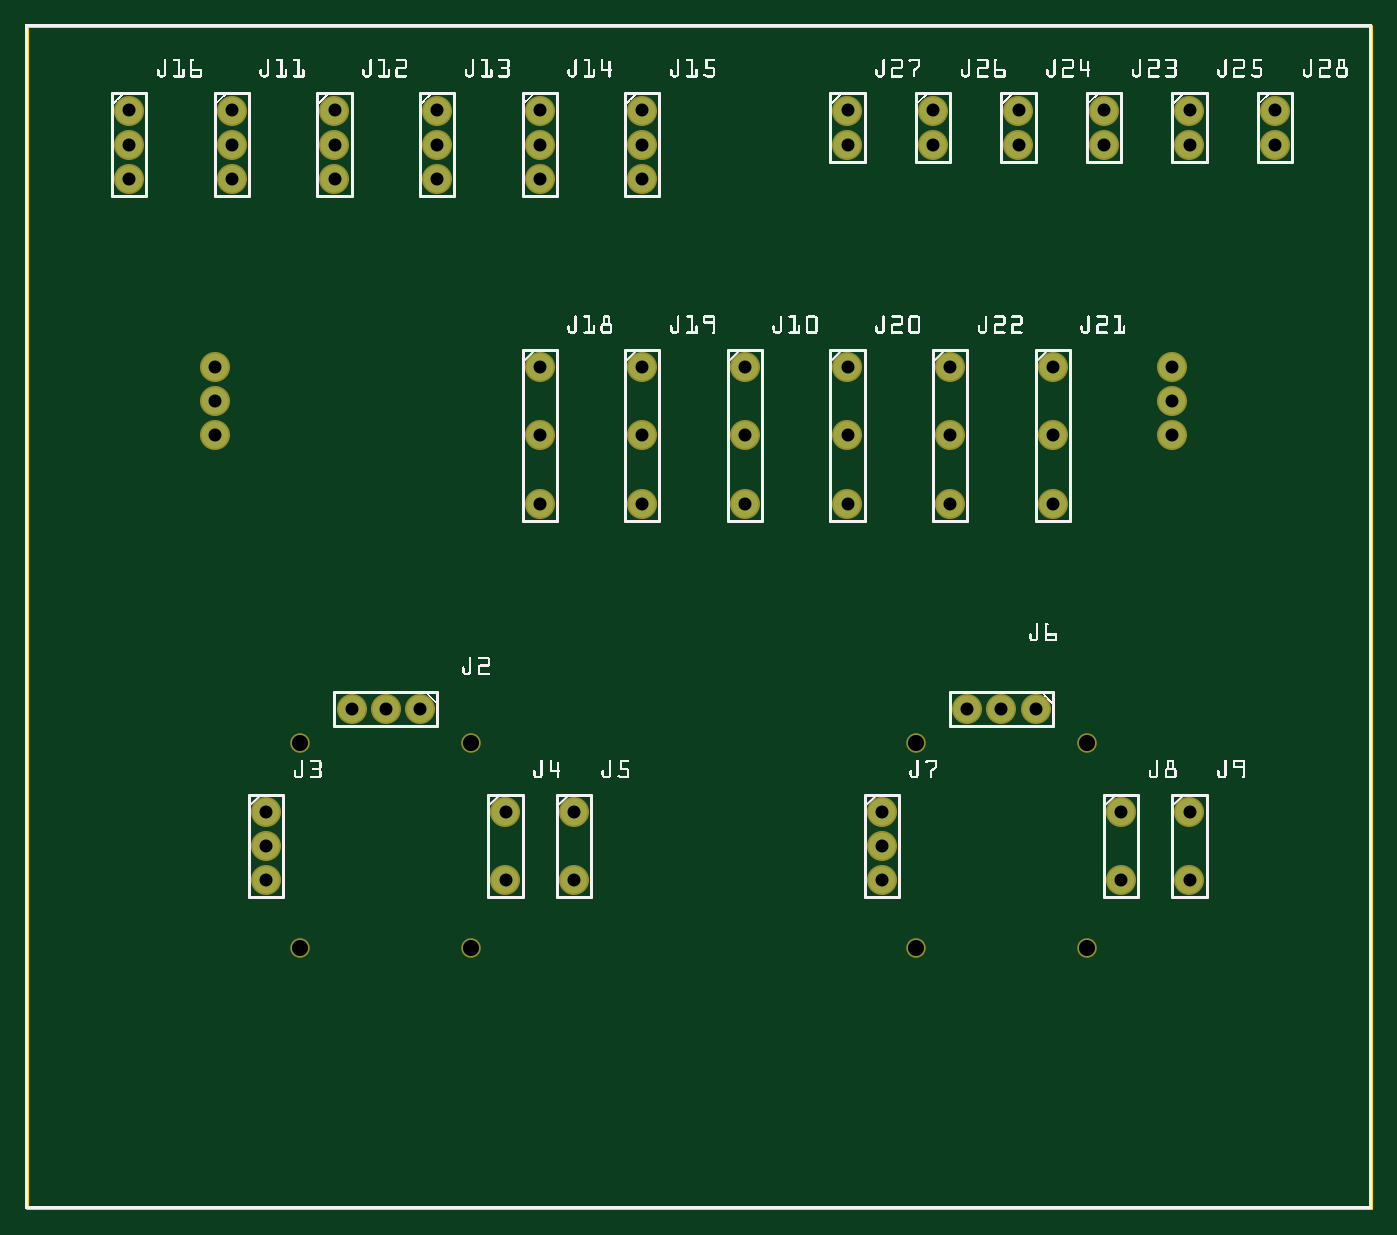
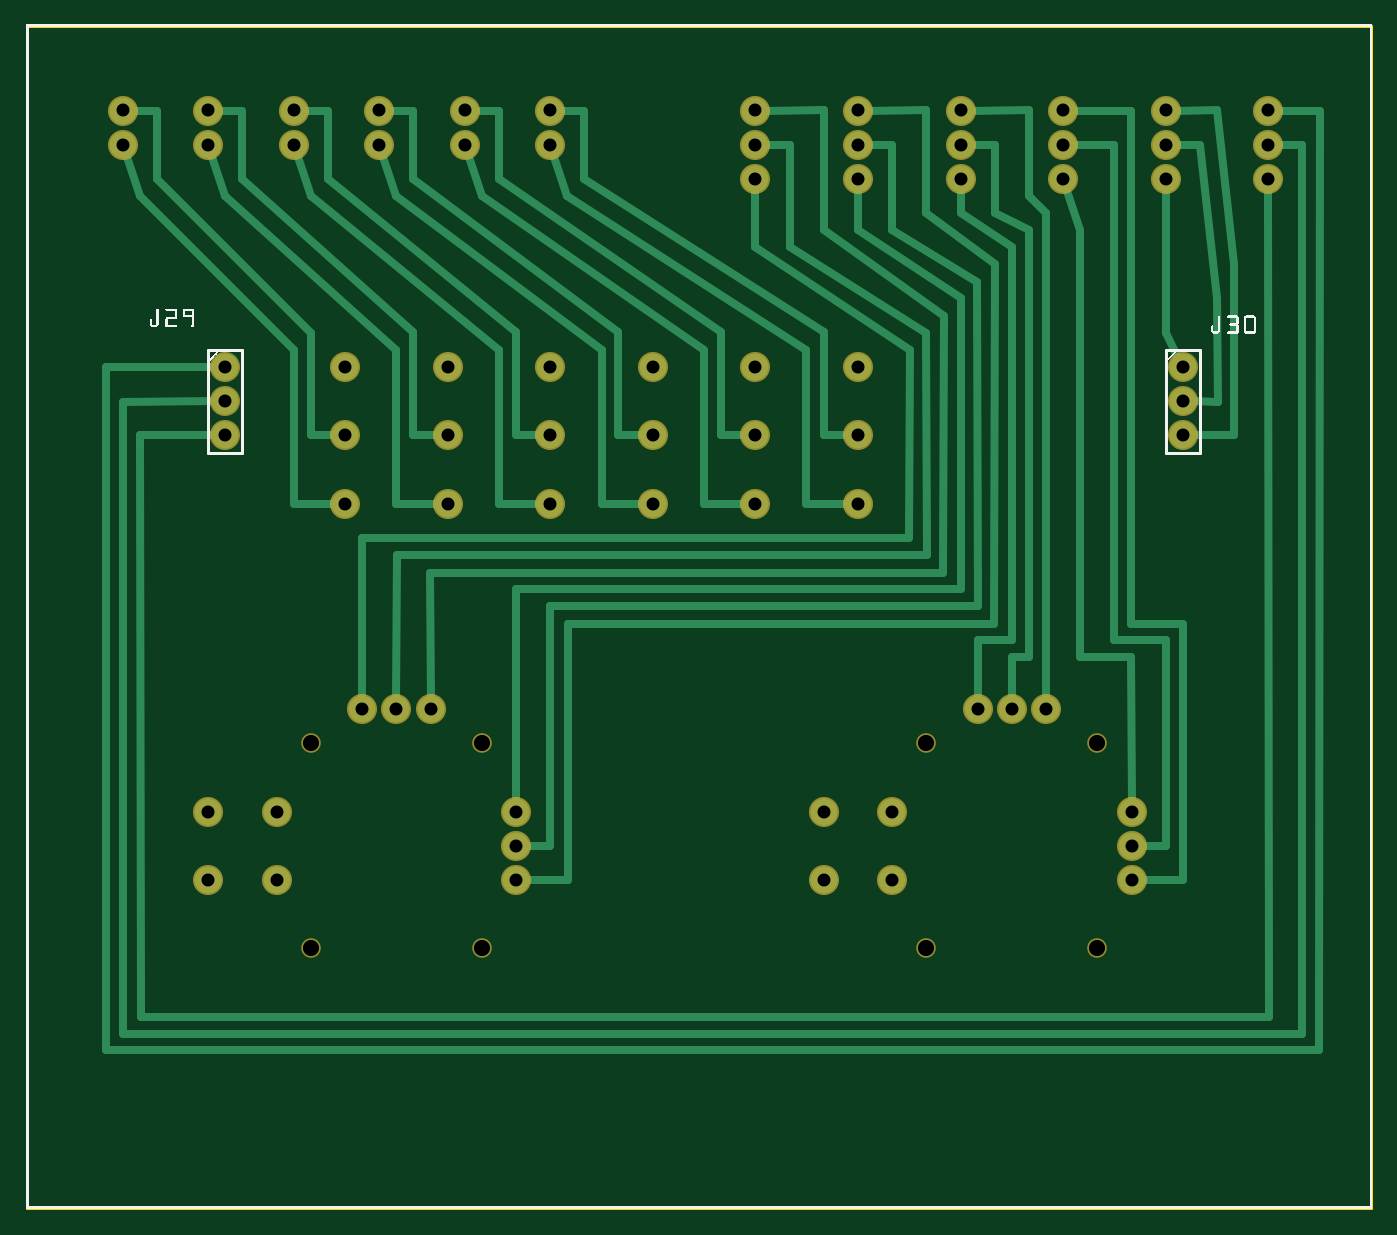
Circuit board: 8 layer files. Board 99.8 x 87.8 mm.
- outline: TXos_sim_contour.gm1 (370 bytes)
- bottom_copper: TXos_sim_copperBottom.gbl (6286 bytes)
- top_copper: TXos_sim_copperTop.gtl (1341 bytes)
- drill: TXos_sim_drill.txt (1353 bytes)
- bottom_mask: TXos_sim_maskBottom.gbs (1486 bytes)
- top_mask: TXos_sim_maskTop.gts (1494 bytes)
- bottom_silk: TXos_sim_silkBottom.gbo (196879 bytes)
- top_silk: TXos_sim_silkTop.gto (344491 bytes)

=== outline: TXos_sim_contour.gm1 ===
G04 MADE WITH FRITZING*
G04 WWW.FRITZING.ORG*
G04 DOUBLE SIDED*
G04 HOLES PLATED*
G04 CONTOUR ON CENTER OF CONTOUR VECTOR*
%ASAXBY*%
%FSLAX23Y23*%
%MOIN*%
%OFA0B0*%
%SFA1.0B1.0*%
%ADD10R,3.937010X3.464570*%
%ADD11C,0.008000*%
%ADD10C,0.008*%
%LNCONTOUR*%
G90*
G70*
G54D10*
G54D11*
X4Y3461D02*
X3933Y3461D01*
X3933Y4D01*
X4Y4D01*
X4Y3461D01*
D02*
G04 End of contour*
M02*
=== bottom_copper: TXos_sim_copperBottom.gbl (6286 bytes, source omitted) ===
=== top_copper: TXos_sim_copperTop.gtl ===
G04 MADE WITH FRITZING*
G04 WWW.FRITZING.ORG*
G04 DOUBLE SIDED*
G04 HOLES PLATED*
G04 CONTOUR ON CENTER OF CONTOUR VECTOR*
%ASAXBY*%
%FSLAX23Y23*%
%MOIN*%
%OFA0B0*%
%SFA1.0B1.0*%
%ADD10C,0.078000*%
%LNCOPPER1*%
G90*
G70*
G54D10*
X703Y1163D03*
X703Y1063D03*
X703Y963D03*
X1153Y1463D03*
X1053Y1463D03*
X953Y1463D03*
X2953Y1463D03*
X2853Y1463D03*
X2753Y1463D03*
X2503Y1163D03*
X2503Y1063D03*
X2503Y963D03*
X2103Y2463D03*
X2103Y2263D03*
X2103Y2063D03*
X1403Y1163D03*
X1403Y963D03*
X1603Y1163D03*
X1603Y963D03*
X3403Y1163D03*
X3403Y963D03*
X3203Y1163D03*
X3203Y963D03*
X603Y3213D03*
X603Y3113D03*
X603Y3013D03*
X903Y3213D03*
X903Y3113D03*
X903Y3013D03*
X1203Y3213D03*
X1203Y3113D03*
X1203Y3013D03*
X1503Y3213D03*
X1503Y3113D03*
X1503Y3013D03*
X1803Y3213D03*
X1803Y3113D03*
X1803Y3013D03*
X303Y3213D03*
X303Y3113D03*
X303Y3013D03*
X1503Y2463D03*
X1503Y2263D03*
X1503Y2063D03*
X1803Y2463D03*
X1803Y2263D03*
X1803Y2063D03*
X2403Y2463D03*
X2403Y2263D03*
X2403Y2063D03*
X3003Y2463D03*
X3003Y2263D03*
X3003Y2063D03*
X2703Y2463D03*
X2703Y2263D03*
X2703Y2063D03*
X3153Y3213D03*
X3153Y3113D03*
X2903Y3213D03*
X2903Y3113D03*
X3403Y3213D03*
X3403Y3113D03*
X2653Y3213D03*
X2653Y3113D03*
X2403Y3213D03*
X2403Y3113D03*
X3653Y3213D03*
X3653Y3113D03*
X3353Y2463D03*
X3353Y2363D03*
X3353Y2263D03*
X553Y2463D03*
X553Y2363D03*
X553Y2263D03*
G04 End of Copper1*
M02*
=== drill: TXos_sim_drill.txt ===
; NON-PLATED HOLES START AT T1
; THROUGH (PLATED) HOLES START AT T100
M48
INCH
T1C0.047244
T100C0.038000
%
T1
X031032Y007632
X026032Y013632
X008032Y007632
X026032Y007632
X008032Y013632
X013032Y007632
X013032Y013632
X031032Y013632
T100
X032032Y009632
X010532Y014632
X027032Y022632
X036532Y032132
X018032Y022632
X026532Y031132
X027032Y024632
X015032Y020632
X018032Y030132
X015032Y031132
X011532Y014632
X007032Y009632
X031532Y032132
X033532Y022632
X018032Y031132
X033532Y024632
X030032Y022632
X032032Y011632
X015032Y030132
X014032Y009632
X015032Y032132
X016032Y011632
X025032Y010632
X012032Y032132
X034032Y011632
X024032Y022632
X012032Y031132
X009032Y032132
X030032Y024632
X006032Y031132
X018032Y024632
X005532Y023632
X018032Y020632
X028532Y014632
X024032Y024632
X012032Y030132
X025032Y011632
X021032Y024632
X007032Y011632
X003032Y032132
X030032Y020632
X009032Y031132
X021032Y022632
X029032Y031132
X015032Y024632
X025032Y009632
X034032Y009632
X024032Y020632
X005532Y022632
X031532Y031132
X034032Y031132
X024032Y032132
X036532Y031132
X027032Y020632
X034032Y032132
X003032Y031132
X021032Y020632
X007032Y010632
X018032Y032132
X009032Y030132
X033532Y023632
X029032Y032132
X027532Y014632
X014032Y011632
X009532Y014632
X005532Y024632
X003032Y030132
X006032Y030132
X024032Y031132
X026532Y032132
X016032Y009632
X015032Y022632
X029532Y014632
X006032Y032132
T00
M30

=== bottom_mask: TXos_sim_maskBottom.gbs ===
G04 MADE WITH FRITZING*
G04 WWW.FRITZING.ORG*
G04 DOUBLE SIDED*
G04 HOLES PLATED*
G04 CONTOUR ON CENTER OF CONTOUR VECTOR*
%ASAXBY*%
%FSLAX23Y23*%
%MOIN*%
%OFA0B0*%
%SFA1.0B1.0*%
%ADD10C,0.088000*%
%ADD11C,0.057244*%
%LNMASK0*%
G90*
G70*
G54D10*
X1153Y1463D03*
X1053Y1463D03*
X953Y1463D03*
X2953Y1463D03*
X2853Y1463D03*
X2753Y1463D03*
G54D11*
X3103Y1363D03*
X1303Y1363D03*
X2603Y1363D03*
X803Y1363D03*
X803Y763D03*
X2603Y763D03*
X3103Y763D03*
X1303Y763D03*
G54D10*
X703Y1163D03*
X703Y1063D03*
X703Y963D03*
X2503Y1163D03*
X2503Y1063D03*
X2503Y963D03*
X3203Y1163D03*
X3203Y963D03*
X1403Y1163D03*
X1403Y963D03*
X3403Y1163D03*
X3403Y963D03*
X1603Y1163D03*
X1603Y963D03*
X2103Y2463D03*
X2103Y2263D03*
X2103Y2063D03*
X1503Y2463D03*
X1503Y2263D03*
X1503Y2063D03*
X3003Y2463D03*
X3003Y2263D03*
X3003Y2063D03*
X2703Y2463D03*
X2703Y2263D03*
X2703Y2063D03*
X2403Y2463D03*
X2403Y2263D03*
X2403Y2063D03*
X1803Y2463D03*
X1803Y2263D03*
X1803Y2063D03*
X1803Y3213D03*
X1803Y3113D03*
X1803Y3013D03*
X1503Y3213D03*
X1503Y3113D03*
X1503Y3013D03*
X303Y3213D03*
X303Y3113D03*
X303Y3013D03*
X603Y3213D03*
X603Y3113D03*
X603Y3013D03*
X1203Y3213D03*
X1203Y3113D03*
X1203Y3013D03*
X903Y3213D03*
X903Y3113D03*
X903Y3013D03*
X3153Y3213D03*
X3153Y3113D03*
X2903Y3213D03*
X2903Y3113D03*
X3403Y3213D03*
X3403Y3113D03*
X2653Y3213D03*
X2653Y3113D03*
X2403Y3213D03*
X2403Y3113D03*
X3653Y3213D03*
X3653Y3113D03*
X3353Y2463D03*
X3353Y2363D03*
X3353Y2263D03*
X553Y2463D03*
X553Y2363D03*
X553Y2263D03*
G04 End of Mask0*
M02*
=== top_mask: TXos_sim_maskTop.gts ===
G04 MADE WITH FRITZING*
G04 WWW.FRITZING.ORG*
G04 DOUBLE SIDED*
G04 HOLES PLATED*
G04 CONTOUR ON CENTER OF CONTOUR VECTOR*
%ASAXBY*%
%FSLAX23Y23*%
%MOIN*%
%OFA0B0*%
%SFA1.0B1.0*%
%ADD10C,0.057244*%
%ADD11C,0.088000*%
%LNMASK1*%
G90*
G70*
G54D10*
X1303Y1363D03*
X803Y1363D03*
X803Y763D03*
X1303Y763D03*
G54D11*
X703Y1163D03*
X703Y1063D03*
X703Y963D03*
X1153Y1463D03*
X1053Y1463D03*
X953Y1463D03*
X2953Y1463D03*
X2853Y1463D03*
X2753Y1463D03*
G54D10*
X3103Y1363D03*
X2603Y1363D03*
X2603Y763D03*
X3103Y763D03*
G54D11*
X2503Y1163D03*
X2503Y1063D03*
X2503Y963D03*
X2103Y2463D03*
X2103Y2263D03*
X2103Y2063D03*
X1403Y1163D03*
X1403Y963D03*
X1603Y1163D03*
X1603Y963D03*
X3403Y1163D03*
X3403Y963D03*
X3203Y1163D03*
X3203Y963D03*
X603Y3213D03*
X603Y3113D03*
X603Y3013D03*
X903Y3213D03*
X903Y3113D03*
X903Y3013D03*
X1203Y3213D03*
X1203Y3113D03*
X1203Y3013D03*
X1503Y3213D03*
X1503Y3113D03*
X1503Y3013D03*
X1803Y3213D03*
X1803Y3113D03*
X1803Y3013D03*
X303Y3213D03*
X303Y3113D03*
X303Y3013D03*
X1503Y2463D03*
X1503Y2263D03*
X1503Y2063D03*
X1803Y2463D03*
X1803Y2263D03*
X1803Y2063D03*
X2403Y2463D03*
X2403Y2263D03*
X2403Y2063D03*
X3003Y2463D03*
X3003Y2263D03*
X3003Y2063D03*
X2703Y2463D03*
X2703Y2263D03*
X2703Y2063D03*
X3153Y3213D03*
X3153Y3113D03*
X2903Y3213D03*
X2903Y3113D03*
X3403Y3213D03*
X3403Y3113D03*
X2653Y3213D03*
X2653Y3113D03*
X2403Y3213D03*
X2403Y3113D03*
X3653Y3213D03*
X3653Y3113D03*
X3353Y2463D03*
X3353Y2363D03*
X3353Y2263D03*
X553Y2463D03*
X553Y2363D03*
X553Y2263D03*
G04 End of Mask1*
M02*
=== bottom_silk: TXos_sim_silkBottom.gbo (196879 bytes, source omitted) ===
=== top_silk: TXos_sim_silkTop.gto (344491 bytes, source omitted) ===
